Dataset: dataset_processed (GitHub, Ptuyizere/Formative2_ML_G9_Preprocess). Classes: parasitized, uninfected.

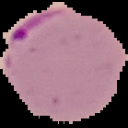
Label: parasitized

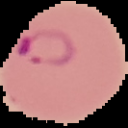
Label: parasitized

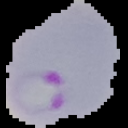
Label: parasitized

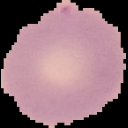
Label: uninfected

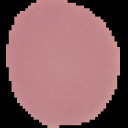
Label: uninfected

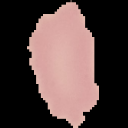
Label: uninfected
